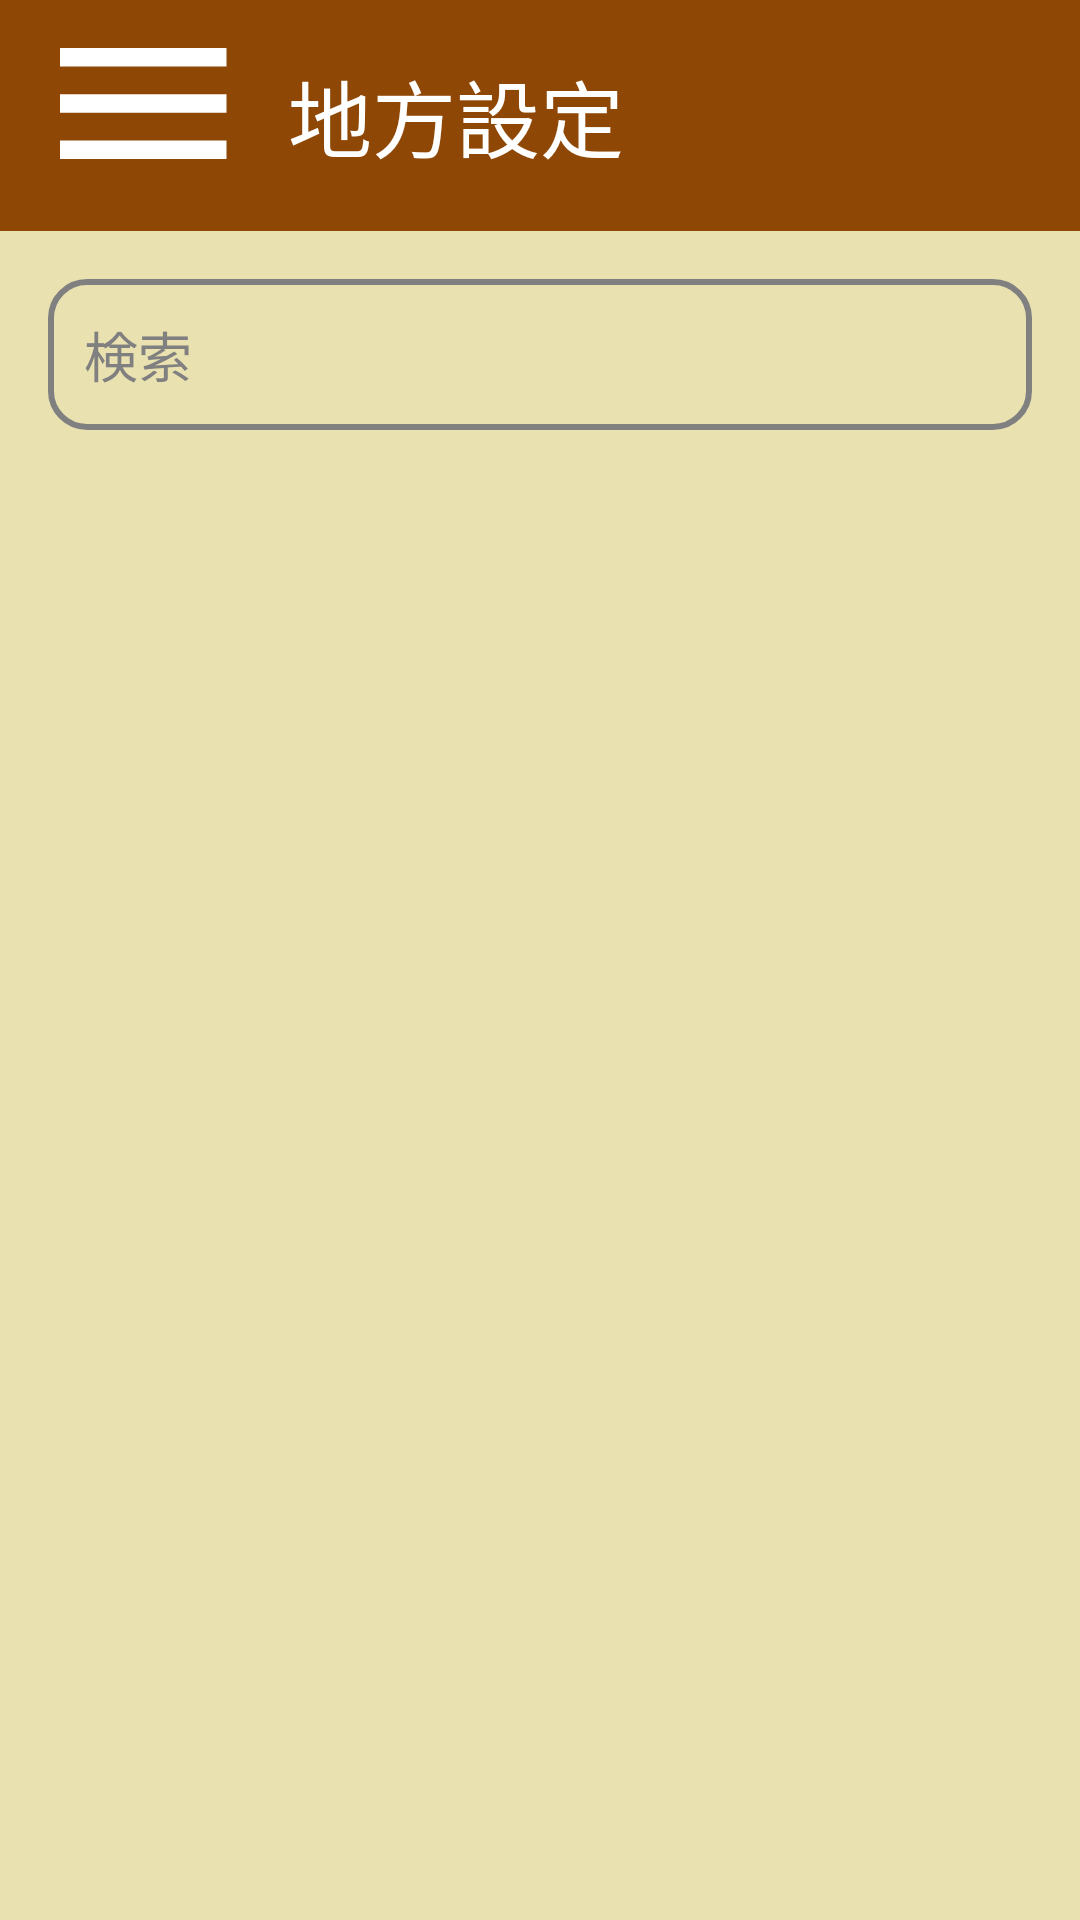

The Android layout XML behind this screen, and the referenced resources:
<!-- AndroidManifest.xml: application theme Theme.AppCompat.Light.NoActionBar -->
<!-- res/layout/dictionary_activity_layout.xml -->
<?xml version="1.0" encoding="utf-8"?>
<androidx.drawerlayout.widget.DrawerLayout
    xmlns:android="http://schemas.android.com/apk/res/android"
    xmlns:app="http://schemas.android.com/apk/res-auto"
    xmlns:tools="http://schemas.android.com/tools"
    android:id="@+id/drawer_layout"
    android:layout_width="match_parent"
    android:layout_height="match_parent"
    tools:context=".DictionaryActivity"
    android:background="#EAE1B0"
    tools:ignore="HardcodedText">

    <LinearLayout
        android:layout_width="match_parent"
        android:layout_height="match_parent"
        android:orientation="vertical">

        <include layout="@layout/main_titlebar_layout"/>
        
        <LinearLayout
            android:layout_width="match_parent"
            android:layout_height="match_parent"
            android:orientation="vertical"
            android:padding="16dp">

            
            <EditText
                android:id="@+id/search_input"
                android:layout_width="match_parent"
                android:layout_height="wrap_content"
                android:hint="検索"
                android:textSize="18sp"
                android:padding="12dp"
                android:background="@drawable/rounded_border"
                android:drawableStart="@drawable/ic_search"
                android:drawablePadding="8dp"
                android:inputType="text"
                android:imeOptions="actionSearch"
                android:maxLines="1"
                android:textColor="#000000"
                android:textColorHint="#808080" />
            
            <androidx.recyclerview.widget.RecyclerView
                android:id="@+id/results_recycler_view"
                android:layout_width="match_parent"
                android:layout_height="0dp"
                android:layout_weight="1"
                android:layout_marginTop="10dp"/>
        </LinearLayout>
    </LinearLayout>


    
    <com.google.android.material.navigation.NavigationView
        android:id="@+id/nav_view"
        android:layout_width="wrap_content"
        android:layout_height="match_parent"
        android:layout_gravity="start"
        android:background="#EAE1B0"
        app:menu="@menu/navigation_menu" />

</androidx.drawerlayout.widget.DrawerLayout>
<!-- res/layout/main_titlebar_layout.xml (included above) -->
<LinearLayout xmlns:android="http://schemas.android.com/apk/res/android"
    android:layout_width="match_parent"
    android:layout_height="wrap_content"
    android:orientation="horizontal"
    android:padding="16dp"
    android:background="#8F4705">

    
    <ImageButton
        android:id="@+id/main_menu"
        android:layout_width="wrap_content"
        android:layout_height="wrap_content"
        android:background="@null"
        android:src="@drawable/ic_menu"
        android:layout_gravity="center_vertical"/>

    
    <TextView
        android:id="@+id/screenTitle"
        android:layout_width="wrap_content"
        android:layout_height="wrap_content"
        android:text="地方設定"
        android:textColor="@android:color/white"
        android:textSize="28sp"
        android:layout_gravity="center_vertical"
        android:paddingStart="16dp" />

</LinearLayout>
<!-- resources referenced by this layout -->
<resources>
  <!-- drawable ic_menu (drawable) -->
  <vector xmlns:android="http://schemas.android.com/apk/res/android"
      android:width="64dp"
      android:height="45dp"
      android:viewportWidth="64"
      android:viewportHeight="45">
      <path
          android:pathData="M4,37V30.833H59.5V37H4ZM4,21.583V15.417H59.5V21.583H4ZM4,6.167V0H59.5V6.167H4Z"
          android:fillColor="#FFFFFF"/>
  </vector>
  <!-- drawable rounded_border (drawable) -->
  <?xml version="1.0" encoding="utf-8"?>
  <shape xmlns:android="http://schemas.android.com/apk/res/android"
      android:shape="rectangle">
      <solid android:color="#EAE1B0" />
      <stroke
          android:width="2dp"
          android:color="#808080" /> 
      <corners android:radius="12dp" /> 
  </shape>
</resources>
